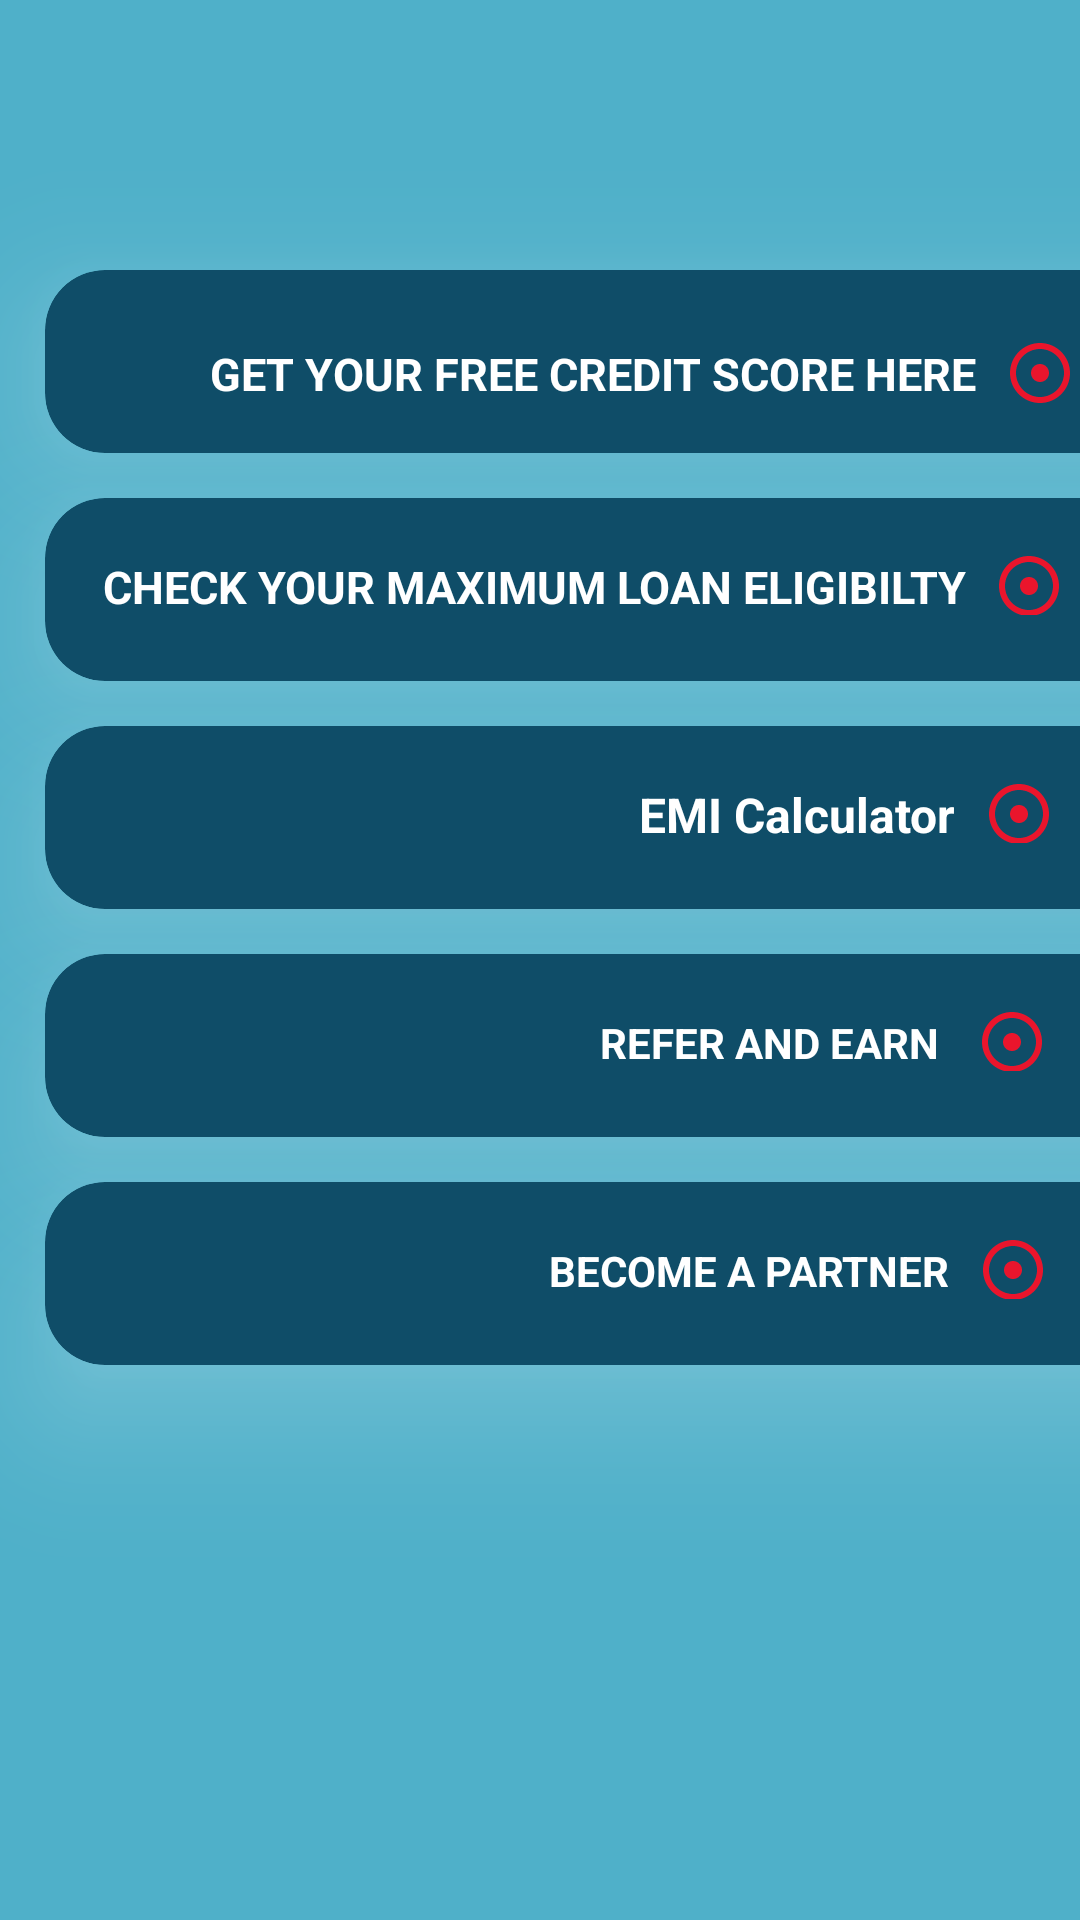

Produce the Android XML layout that renders to this screen, including the resource entries it uses.
<!-- AndroidManifest.xml: application theme AppTheme -->
<!-- res/layout/activity_options.xml -->
<?xml version="1.0" encoding="utf-8"?>
<LinearLayout xmlns:android="http://schemas.android.com/apk/res/android"
    xmlns:app="http://schemas.android.com/apk/res-auto"
    xmlns:tools="http://schemas.android.com/tools"
    android:layout_width="match_parent"
    android:background="#4FB0C9"
    android:orientation="vertical"

    android:layout_height="match_parent"
    tools:context=".OptionsActivity">

    <android.support.v7.widget.CardView
        android:layout_width="366dp"
        android:layout_height="61dp"
        android:layout_marginTop="90dp"
        android:layout_marginLeft="15dp"
        android:outlineAmbientShadowColor="#fff"
        android:outlineSpotShadowColor="#fff"
        app:cardBackgroundColor="#0F4D68"
        app:cardCornerRadius="20dp"
        app:cardElevation="25dp">

        <LinearLayout
            android:layout_width="wrap_content"
            android:orientation="horizontal"
            android:id="@+id/checkcredit"
            android:layout_height="wrap_content">

            <TextView
                android:layout_width="wrap_content"

                android:layout_height="39dp"
                android:layout_gravity="center"
                android:layout_marginLeft="55dp"
                android:layout_marginTop="10dp"
                android:gravity="center"
                android:text="GET YOUR FREE CREDIT SCORE HERE"
                android:textColor="#fff"
                android:textSize="15dp"
                android:textStyle="bold" />
            <ImageView
                android:layout_width="wrap_content"
                android:layout_gravity="center"
                android:layout_marginTop="10dp"
                android:layout_marginLeft="9dp"
                android:background="@drawable/ic_adjust_black_24dp"
                android:layout_height="wrap_content" />
</LinearLayout>
    </android.support.v7.widget.CardView>

    <android.support.v7.widget.CardView
        android:layout_width="366dp"
        android:layout_height="61dp"
        android:layout_marginTop="15dp"
        android:layout_marginLeft="15dp"
        android:outlineAmbientShadowColor="#fff"
        android:outlineSpotShadowColor="#fff"
        app:cardBackgroundColor="#0F4D68"
        app:cardCornerRadius="20dp"
        app:cardElevation="25dp">

        <LinearLayout
            android:layout_width="wrap_content"
            android:orientation="horizontal"
            android:layout_height="wrap_content">

            <TextView
                android:layout_width="wrap_content"
                android:layout_height="29dp"
                android:gravity="center"
                android:layout_marginTop="10dp"
                android:text="CHECK YOUR MAXIMUM LOAN ELIGIBILTY"
                android:textStyle="bold"
                android:textColor="#fff"
                android:layout_marginLeft="19dp"
                android:layout_gravity="center"
                android:textSize="15dp"/>

            <ImageView
                android:layout_width="wrap_content"
                android:layout_height="wrap_content"
                android:layout_gravity="center"
                android:layout_marginLeft="9dp"
                android:layout_marginTop="10dp"
                android:background="@drawable/ic_adjust_black_24dp" />
        </LinearLayout>
    </android.support.v7.widget.CardView>
    <android.support.v7.widget.CardView
        android:layout_width="366dp"
        android:layout_height="61dp"
        android:layout_marginTop="15dp"
        android:layout_marginLeft="15dp"
        android:outlineAmbientShadowColor="#fff"
        android:outlineSpotShadowColor="#fff"
        app:cardBackgroundColor="#0F4D68"
        app:cardCornerRadius="20dp"
        app:cardElevation="25dp">

        <LinearLayout
            android:layout_width="wrap_content"
            android:orientation="horizontal"
            android:layout_height="wrap_content">

            <TextView
                android:layout_width="wrap_content"
                android:layout_height="29dp"
                android:gravity="center"
                android:layout_marginTop="10dp"
                android:text="EMI Calculator"
                android:layout_marginLeft="198dp"
                android:textStyle="bold"
                android:textColor="#fff"
                android:layout_gravity="center"
                android:textSize="16dp"/>
            <ImageView
                android:layout_width="wrap_content"
                android:layout_gravity="center"
                android:layout_marginTop="10dp"
                android:layout_marginLeft="9dp"
                android:background="@drawable/ic_adjust_black_24dp"
                android:layout_height="wrap_content" />
        </LinearLayout>
    </android.support.v7.widget.CardView>
    <android.support.v7.widget.CardView
        android:layout_width="366dp"
        android:layout_height="61dp"
        android:layout_marginTop="15dp"
        android:layout_marginLeft="15dp"
        android:outlineAmbientShadowColor="#fff"
        android:outlineSpotShadowColor="#fff"
        app:cardBackgroundColor="#0F4D68"
        app:cardCornerRadius="20dp"
        app:cardElevation="25dp">

        <LinearLayout
            android:layout_width="wrap_content"
            android:orientation="horizontal"
            android:layout_height="wrap_content">

            <TextView
                android:layout_width="wrap_content"
                android:layout_height="29dp"
                android:gravity="center"
                android:layout_marginTop="10dp"
                android:text="REFER AND EARN "
                android:layout_marginLeft="185dp"
                android:textStyle="bold"
                android:textColor="#fff"
                android:layout_gravity="center"
                android:textSize="14dp"/>

            <ImageView
                android:layout_width="wrap_content"
                android:layout_height="wrap_content"
                android:layout_gravity="center"
                android:layout_marginLeft="9dp"
                android:layout_marginTop="10dp"
                android:background="@drawable/ic_adjust_black_24dp" />
        </LinearLayout>
    </android.support.v7.widget.CardView>
    <android.support.v7.widget.CardView
        android:layout_width="366dp"
        android:layout_height="61dp"
        android:layout_marginTop="15dp"
        android:layout_marginLeft="15dp"
        android:outlineAmbientShadowColor="#fff"
        android:outlineSpotShadowColor="#fff"
        app:cardBackgroundColor="#0F4D68"
        app:cardCornerRadius="20dp"
        app:cardElevation="25dp">

        <LinearLayout
            android:layout_width="wrap_content"
            android:orientation="horizontal"
            android:id="@+id/becomepartner"
            android:layout_height="wrap_content">

            <TextView
                android:layout_width="wrap_content"
                android:layout_height="29dp"
                android:gravity="center"
                android:layout_marginTop="10dp"
                android:text="BECOME A PARTNER"
                android:textStyle="bold"
                android:layout_marginLeft="168dp"
                android:textColor="#fff"
                android:layout_gravity="center"
                android:textSize="14dp"/>
            <ImageView
                android:layout_width="wrap_content"
                android:layout_gravity="center"
                android:layout_marginTop="10dp"
                android:layout_marginLeft="9dp"
                android:background="@drawable/ic_adjust_black_24dp"
                android:layout_height="wrap_content" />
        </LinearLayout>
    </android.support.v7.widget.CardView>


</LinearLayout>
<!-- resources referenced by this layout -->
<resources>
  <!-- drawable ic_adjust_black_24dp (drawable) -->
  <vector android:height="24dp" android:tint="#EA152C"
      android:viewportHeight="24.0" android:viewportWidth="24.0"
      android:width="24dp" xmlns:android="http://schemas.android.com/apk/res/android">
      <path android:fillColor="#FF000000" android:pathData="M12,2C6.49,2 2,6.49 2,12s4.49,10 10,10 10,-4.49 10,-10S17.51,2 12,2zM12,20c-4.41,0 -8,-3.59 -8,-8s3.59,-8 8,-8 8,3.59 8,8 -3.59,8 -8,8zM15,12c0,1.66 -1.34,3 -3,3s-3,-1.34 -3,-3 1.34,-3 3,-3 3,1.34 3,3z"/>
  </vector>
  <style name="AppTheme" parent="Theme.AppCompat.Light.NoActionBar">
          
          <item name="colorPrimary">#2B8197</item>
          <item name="colorPrimaryDark">#2B8197</item>
          <item name="colorAccent">@color/colorAccent</item>
      </style>
  <color name="colorAccent">#D81B60</color>
</resources>
